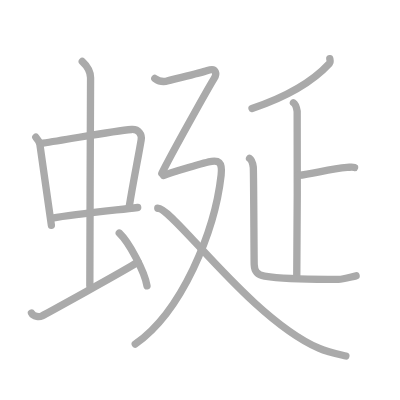
t = 0.00 s
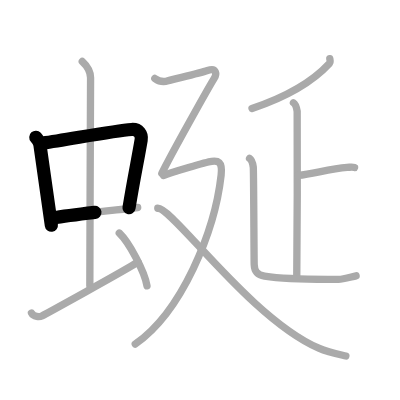
t = 2.50 s
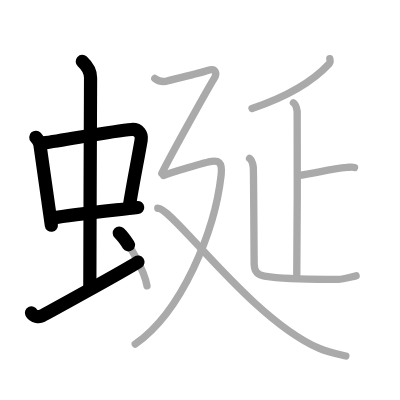
t = 5.25 s
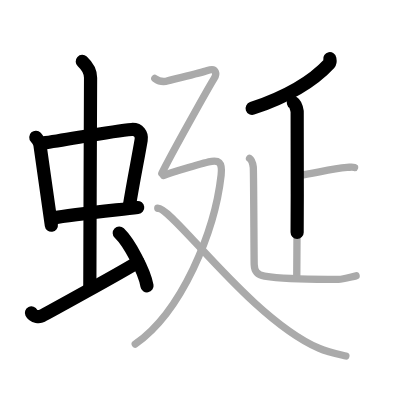
t = 7.75 s
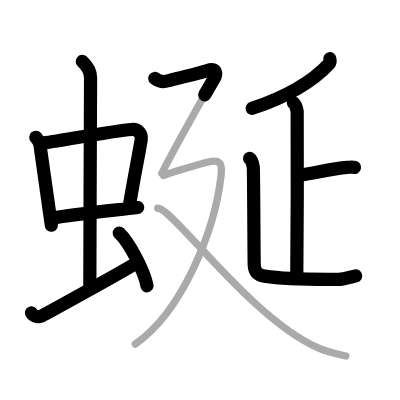
t = 10.50 s
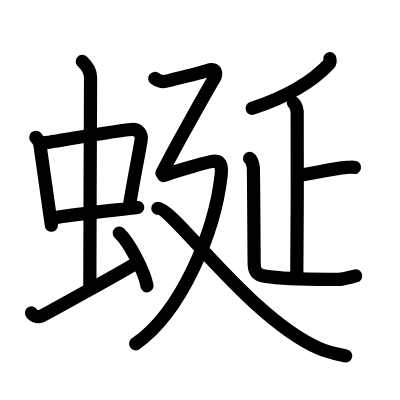
t = 13.00 s

The animated SVG that drew these frames (rendered in a browser with its animation timeline set to each time). Animation: 13 SMIL elements (animate=13); one cycle of 13.00 s.

<?xml version="1.0" standalone="no"?>
<!DOCTYPE svg PUBLIC "-//W3C//DTD SVG 1.1//EN"   "http://www.w3.org/Graphics/SVG/1.1/DTD/svg11.dtd">
<svg width="400px" height="400px"  version="1.1" xmlns="http://www.w3.org/2000/svg">
  <defs>
    <marker id="Triangle" viewBox="0 0 10 10" refX="0" refY="5" markerUnits="strokeWidth" markerWidth="3" style="stroke-opacity:0%;fill:#aaaaaa;" markerHeight="2" orient="auto">
      <path d="M 0 0 L 10 5 L 0 10 z" />
    </marker>
    
    <marker id="Arrow" viewBox="0 0 10 10" refX="5" refY="5" markerUnits="strokeWidth" markerWidth="1.8" style="stroke-opacity:0%;fill:#770000;" markerHeight="2" orient="auto">
      <path d="M 0 4 L 6 4 L 4 1 L 10 5 L 4 9 L 6 6 L 0 6 z" />
        <circle cx="5" cy="5" r="5" />
      </marker>
    
    <marker id="TriangleRed" viewBox="0 0 10 10" refX="0" refY="5" markerUnits="strokeWidth" markerWidth="3" style="stroke-opacity:0%;fill:#CC0000;" markerHeight="2" orient="auto">
      <path d="M 0 0 L 10 5 L 0 10 z" />
    </marker>
    
    <marker id="ArrowRed" viewBox="0 0 10 10" refX="5" refY="5" markerUnits="strokeWidth" markerWidth="1.8" style="stroke-opacity:0%;fill:#CC0000;" markerHeight="2" orient="auto">
      <path d="M 0 4 L 6 4 L 4 1 L 10 5 L 4 9 L 6 6 L 0 6 z" />
        <circle cx="5" cy="5" r="5" />
      </marker>
    
  </defs>
  
  <path style="fill:#ffffff; fill-opacity:100%; fill-rule:evenodd; stroke-width:0;" d="M 0 0 L 400px 0 L 400px 400px L 0 400px L 0 0" />

  <g transform="scale(3.6697247706422 3.6697247706422)">
<path style="fill:none; fill-opacity:0%; fill-rule:evenodd; stroke:#aaaaaa; stroke-opacity:100%; stroke-width: 1.5pt; stroke-linejoin:round; stroke-linecap:round;" d="M9.76 37.4c0.46 0.51 1.02 1.4 1.12 2.06c0.87 5.79 1.87 13.29 3.12 21.93"></path>
<path style="fill:none; fill-opacity:0%; fill-rule:evenodd; stroke:#aaaaaa; stroke-opacity:100%; stroke-width: 1.5pt; stroke-linejoin:round; stroke-linecap:round;" d="M11.72 38.98c6.93-0.97 19.11-3.33 24.13-3.7c1.96-0.14 2.86 1.38 2.62 2.83c-0.83 4.98-1.98 10.34-3.33 18.62"></path>
<path style="fill:none; fill-opacity:0%; fill-rule:evenodd; stroke:#aaaaaa; stroke-opacity:100%; stroke-width: 1.5pt; stroke-linejoin:round; stroke-linecap:round;" d="M14.26 59.43c5.58-0.98 15.46-1.98 23.26-2.89"></path>
<path style="fill:none; fill-opacity:0%; fill-rule:evenodd; stroke:#aaaaaa; stroke-opacity:100%; stroke-width: 1.5pt; stroke-linejoin:round; stroke-linecap:round;" d="M22.42 16.75c1.08 1 2.26 2.75 2.26 4.47c0 4.78-0.2 43.28-0.2 56.66"></path>
<path style="fill:none; fill-opacity:0%; fill-rule:evenodd; stroke:#aaaaaa; stroke-opacity:100%; stroke-width: 1.5pt; stroke-linejoin:round; stroke-linecap:round;" d="M8.57 85.28c0.56 1.14 2.28 1.1 2.84 0.81c0.56-0.28 22.77-12.44 26.23-14.72"></path>
<path style="fill:none; fill-opacity:0%; fill-rule:evenodd; stroke:#aaaaaa; stroke-opacity:100%; stroke-width: 1.5pt; stroke-linejoin:round; stroke-linecap:round;" d="M32.5 63.5c2.67 2.54 6.89 10.44 7.56 14.39"></path>
<path style="fill:none; fill-opacity:0%; fill-rule:evenodd; stroke:#aaaaaa; stroke-opacity:100%; stroke-width: 1.5pt; stroke-linejoin:round; stroke-linecap:round;" d="M89.87 16c0.06 0.32 0.22 0.92-0.11 1.28c-4.15 4.5-10.28 8.63-21.09 12.26"></path>
<path style="fill:none; fill-opacity:0%; fill-rule:evenodd; stroke:#aaaaaa; stroke-opacity:100%; stroke-width: 1.5pt; stroke-linejoin:round; stroke-linecap:round;" d="M79.96 28c0.57 0.36 0.91 1.63 1.02 2.36c0.11 0.73 0 40.32-0.11 44.85"></path>
<path style="fill:none; fill-opacity:0%; fill-rule:evenodd; stroke:#aaaaaa; stroke-opacity:100%; stroke-width: 1.5pt; stroke-linejoin:round; stroke-linecap:round;" d="M81.27 47.81c4.43-0.54 8.67-1.81 13.32-2.18c1.08-0.08 1.35-0.18 2.03 0"></path>
<path style="fill:none; fill-opacity:0%; fill-rule:evenodd; stroke:#aaaaaa; stroke-opacity:100%; stroke-width: 1.5pt; stroke-linejoin:round; stroke-linecap:round;" d="M68 43.18c0.57 0.36 0.91 1.63 1.02 2.36c0.11 0.73 0.19 25.2 0.25 26.58s0.5 2.78 2.8 3.13c6.43 1 12.37 0.87 20.19 0.87c1.14 0 3.25-0.62 4.78-0.96"></path>
<path style="fill:none; fill-opacity:0%; fill-rule:evenodd; stroke:#aaaaaa; stroke-opacity:100%; stroke-width: 1.5pt; stroke-linejoin:round; stroke-linecap:round;" d="M42.18 21.37c0.9 0.65 2.33 1.08 3.59 0.65c1.26-0.43 8.26-1.94 10.77-2.81c2.51-0.86 2.57 0.98 1.79 2.23C56.9 23.75 46.62 42.07 44.1 47.25"></path>
<path style="fill:none; fill-opacity:0%; fill-rule:evenodd; stroke:#aaaaaa; stroke-opacity:100%; stroke-width: 1.5pt; stroke-linejoin:round; stroke-linecap:round;" d="M44.52 47.83c2.34-0.88 11.55-3.62 13.15-3.84c1.6-0.22 3.03-0.15 2.59 3.74C58.54 63.11 49.5 85 36.86 93.75"></path>
<path style="fill:none; fill-opacity:0%; fill-rule:evenodd; stroke:#aaaaaa; stroke-opacity:100%; stroke-width: 1.5pt; stroke-linejoin:round; stroke-linecap:round;" d="M43 56.75c4-0.26 25.13 29.96 43.86 38.14c2.67 1.17 5.38 1.66 7.39 2.11"></path>

<path style="fill:none; fill-opacity:0%; fill-rule:evenodd; stroke:#000000; stroke-opacity:100%; stroke-width: 2.7pt; stroke-linejoin:round; stroke-linecap:round;" d="M9.76 37.4c0.46 0.51 1.02 1.4 1.12 2.06c0.87 5.79 1.87 13.29 3.12 21.93" pathLength="100" stroke-dashoffset="100" stroke-dasharray="100 105"><animate id="dashAnim1" attributeName="stroke-dashoffset" from="100" to="0" dur="1s" calcMode="linear" fill="freeze"/></path>
<path style="fill:none; fill-opacity:0%; fill-rule:evenodd; stroke:#000000; stroke-opacity:100%; stroke-width: 2.7pt; stroke-linejoin:round; stroke-linecap:round;" d="M11.72 38.98c6.93-0.97 19.11-3.33 24.13-3.7c1.96-0.14 2.86 1.38 2.62 2.83c-0.83 4.98-1.98 10.34-3.33 18.62" pathLength="100" stroke-dashoffset="100" stroke-dasharray="100 105"><animate id="dashAnim2" attributeName="stroke-dashoffset" from="100" to="0" dur="1s" calcMode="linear" begin="dashAnim1.end" fill="freeze"/></path>
<path style="fill:none; fill-opacity:0%; fill-rule:evenodd; stroke:#000000; stroke-opacity:100%; stroke-width: 2.7pt; stroke-linejoin:round; stroke-linecap:round;" d="M14.26 59.43c5.58-0.98 15.46-1.98 23.26-2.89" pathLength="100" stroke-dashoffset="100" stroke-dasharray="100 105"><animate id="dashAnim3" attributeName="stroke-dashoffset" from="100" to="0" dur="1s" calcMode="linear" begin="dashAnim2.end" fill="freeze"/></path>
<path style="fill:none; fill-opacity:0%; fill-rule:evenodd; stroke:#000000; stroke-opacity:100%; stroke-width: 2.7pt; stroke-linejoin:round; stroke-linecap:round;" d="M22.42 16.75c1.08 1 2.26 2.75 2.26 4.47c0 4.78-0.2 43.28-0.2 56.66" pathLength="100" stroke-dashoffset="100" stroke-dasharray="100 105"><animate id="dashAnim4" attributeName="stroke-dashoffset" from="100" to="0" dur="1s" calcMode="linear" begin="dashAnim3.end" fill="freeze"/></path>
<path style="fill:none; fill-opacity:0%; fill-rule:evenodd; stroke:#000000; stroke-opacity:100%; stroke-width: 2.7pt; stroke-linejoin:round; stroke-linecap:round;" d="M8.57 85.28c0.56 1.14 2.28 1.1 2.84 0.81c0.56-0.28 22.77-12.44 26.23-14.72" pathLength="100" stroke-dashoffset="100" stroke-dasharray="100 105"><animate id="dashAnim5" attributeName="stroke-dashoffset" from="100" to="0" dur="1s" calcMode="linear" begin="dashAnim4.end" fill="freeze"/></path>
<path style="fill:none; fill-opacity:0%; fill-rule:evenodd; stroke:#000000; stroke-opacity:100%; stroke-width: 2.7pt; stroke-linejoin:round; stroke-linecap:round;" d="M32.5 63.5c2.67 2.54 6.89 10.44 7.56 14.39" pathLength="100" stroke-dashoffset="100" stroke-dasharray="100 105"><animate id="dashAnim6" attributeName="stroke-dashoffset" from="100" to="0" dur="1s" calcMode="linear" begin="dashAnim5.end" fill="freeze"/></path>
<path style="fill:none; fill-opacity:0%; fill-rule:evenodd; stroke:#000000; stroke-opacity:100%; stroke-width: 2.7pt; stroke-linejoin:round; stroke-linecap:round;" d="M89.87 16c0.06 0.32 0.22 0.92-0.11 1.28c-4.15 4.5-10.28 8.63-21.09 12.26" pathLength="100" stroke-dashoffset="100" stroke-dasharray="100 105"><animate id="dashAnim7" attributeName="stroke-dashoffset" from="100" to="0" dur="1s" calcMode="linear" begin="dashAnim6.end" fill="freeze"/></path>
<path style="fill:none; fill-opacity:0%; fill-rule:evenodd; stroke:#000000; stroke-opacity:100%; stroke-width: 2.7pt; stroke-linejoin:round; stroke-linecap:round;" d="M79.96 28c0.57 0.36 0.91 1.63 1.02 2.36c0.11 0.73 0 40.32-0.11 44.85" pathLength="100" stroke-dashoffset="100" stroke-dasharray="100 105"><animate id="dashAnim8" attributeName="stroke-dashoffset" from="100" to="0" dur="1s" calcMode="linear" begin="dashAnim7.end" fill="freeze"/></path>
<path style="fill:none; fill-opacity:0%; fill-rule:evenodd; stroke:#000000; stroke-opacity:100%; stroke-width: 2.7pt; stroke-linejoin:round; stroke-linecap:round;" d="M81.27 47.81c4.43-0.54 8.67-1.81 13.32-2.18c1.08-0.08 1.35-0.18 2.03 0" pathLength="100" stroke-dashoffset="100" stroke-dasharray="100 105"><animate id="dashAnim9" attributeName="stroke-dashoffset" from="100" to="0" dur="1s" calcMode="linear" begin="dashAnim8.end" fill="freeze"/></path>
<path style="fill:none; fill-opacity:0%; fill-rule:evenodd; stroke:#000000; stroke-opacity:100%; stroke-width: 2.7pt; stroke-linejoin:round; stroke-linecap:round;" d="M68 43.18c0.57 0.36 0.91 1.63 1.02 2.36c0.11 0.73 0.19 25.2 0.25 26.58s0.5 2.78 2.8 3.13c6.43 1 12.37 0.87 20.19 0.87c1.14 0 3.25-0.62 4.78-0.96" pathLength="100" stroke-dashoffset="100" stroke-dasharray="100 105"><animate id="dashAnim10" attributeName="stroke-dashoffset" from="100" to="0" dur="1s" calcMode="linear" begin="dashAnim9.end" fill="freeze"/></path>
<path style="fill:none; fill-opacity:0%; fill-rule:evenodd; stroke:#000000; stroke-opacity:100%; stroke-width: 2.7pt; stroke-linejoin:round; stroke-linecap:round;" d="M42.18 21.37c0.9 0.65 2.33 1.08 3.59 0.65c1.26-0.43 8.26-1.94 10.77-2.81c2.51-0.86 2.57 0.98 1.79 2.23C56.9 23.75 46.62 42.07 44.1 47.25" pathLength="100" stroke-dashoffset="100" stroke-dasharray="100 105"><animate id="dashAnim11" attributeName="stroke-dashoffset" from="100" to="0" dur="1s" calcMode="linear" begin="dashAnim10.end" fill="freeze"/></path>
<path style="fill:none; fill-opacity:0%; fill-rule:evenodd; stroke:#000000; stroke-opacity:100%; stroke-width: 2.7pt; stroke-linejoin:round; stroke-linecap:round;" d="M44.52 47.83c2.34-0.88 11.55-3.62 13.15-3.84c1.6-0.22 3.03-0.15 2.59 3.74C58.54 63.11 49.5 85 36.86 93.75" pathLength="100" stroke-dashoffset="100" stroke-dasharray="100 105"><animate id="dashAnim12" attributeName="stroke-dashoffset" from="100" to="0" dur="1s" calcMode="linear" begin="dashAnim11.end" fill="freeze"/></path>
<path style="fill:none; fill-opacity:0%; fill-rule:evenodd; stroke:#000000; stroke-opacity:100%; stroke-width: 2.7pt; stroke-linejoin:round; stroke-linecap:round;" d="M43 56.75c4-0.26 25.13 29.96 43.86 38.14c2.67 1.17 5.38 1.66 7.39 2.11" pathLength="100" stroke-dashoffset="100" stroke-dasharray="100 105"><animate id="dashAnim13" attributeName="stroke-dashoffset" from="100" to="0" dur="1s" calcMode="linear" begin="dashAnim12.end" fill="freeze"/></path>

</g>

</svg>  
          
